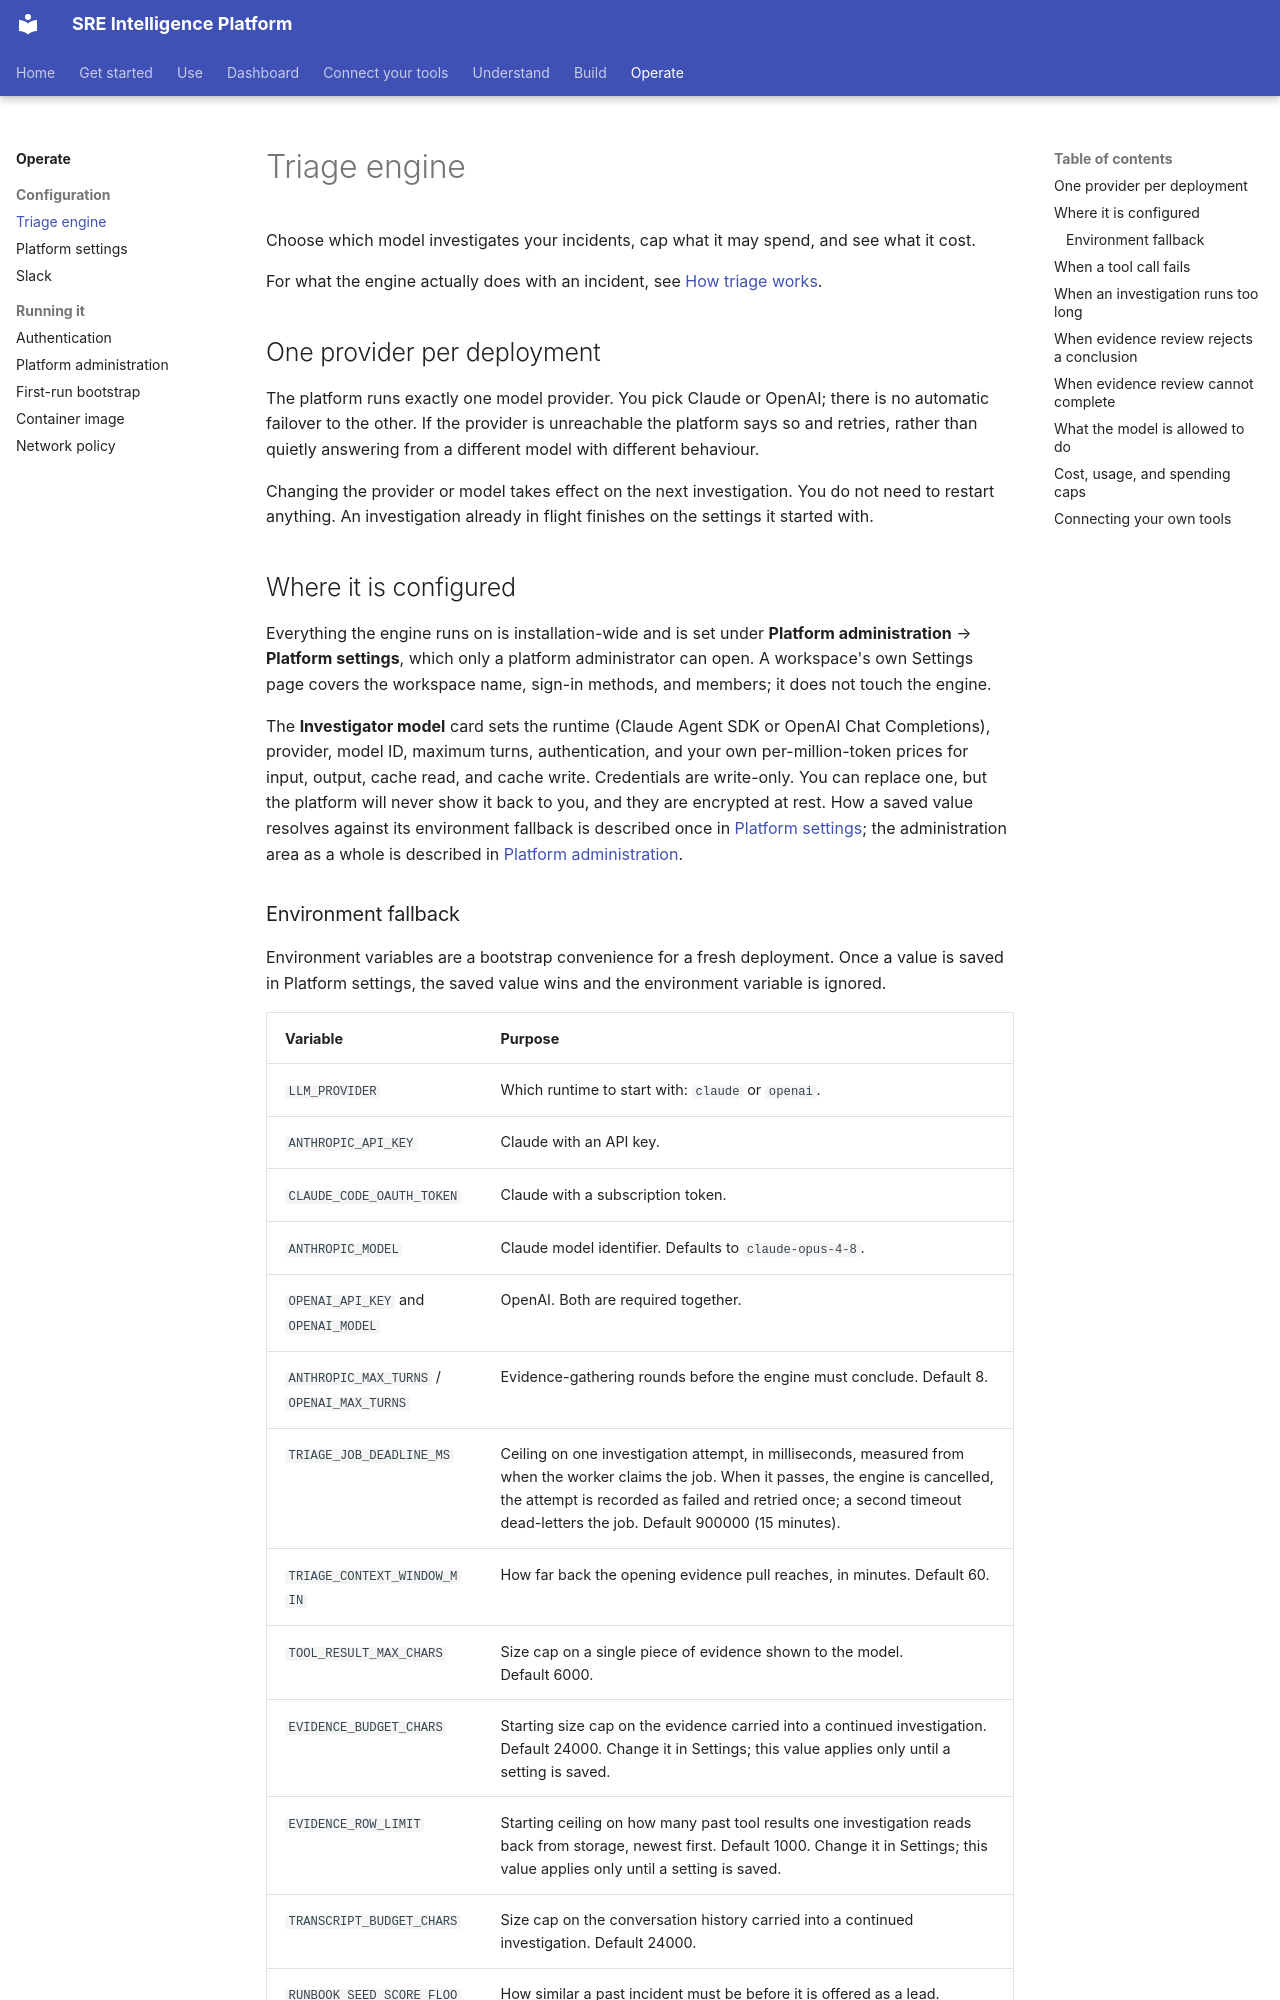

repository: chrisleekr/sre-platform · page: operate/triage/index.html · generator: mkdocs

# Triage engine

Choose which model investigates your incidents, cap what it may spend, and see what it cost.

For what the engine actually does with an incident, see
[How triage works](../understand/triage.md).

## One provider per deployment

The platform runs exactly one model provider. You pick Claude or OpenAI; there is no automatic
failover to the other. If the provider is unreachable the platform says so and retries, rather than
quietly answering from a different model with different behaviour.

Changing the provider or model takes effect on the next investigation. You do not need to restart
anything. An investigation already in flight finishes on the settings it started with.

## Where it is configured

Everything the engine runs on is installation-wide and is set under **Platform administration** →
**Platform settings**, which only a platform administrator can open. A workspace's own Settings page
covers the workspace name, sign-in methods, and members; it does not touch the engine.

The **Investigator model** card sets the runtime (Claude Agent SDK or OpenAI Chat Completions),
provider, model ID, maximum turns, authentication, and your own per-million-token prices for input,
output, cache read, and cache write. Credentials are write-only. You can replace one, but the
platform will never show it back to you, and they are encrypted at rest. How a saved value resolves
against its environment fallback is described once in [Platform settings](settings.md); the
administration area as a whole is described in [Platform administration](administration.md).

### Environment fallback

Environment variables are a bootstrap convenience for a fresh deployment. Once a value is saved in
Platform settings, the saved value wins and the environment variable is ignored.

| Variable | Purpose |
| --- | --- |
| `LLM_PROVIDER` | Which runtime to start with: `claude` or `openai`. |
| `ANTHROPIC_API_KEY` | Claude with an API key. |
| `CLAUDE_CODE_OAUTH_TOKEN` | Claude with a subscription token. |
| `ANTHROPIC_MODEL` | Claude model identifier. Defaults to `claude-opus-4-8`. |
| `OPENAI_API_KEY` and `OPENAI_MODEL` | OpenAI. Both are required together. |
| `ANTHROPIC_MAX_TURNS` / `OPENAI_MAX_TURNS` | Evidence-gathering rounds before the engine must conclude. Default 8. |
| `TRIAGE_JOB_DEADLINE_MS` | Ceiling on one investigation attempt, in milliseconds, measured from when the worker claims the job. When it passes, the engine is cancelled, the attempt is recorded as failed and retried once; a second timeout dead-letters the job. Default 900000 (15 minutes). |
| `TRIAGE_CONTEXT_WINDOW_MIN` | How far back the opening evidence pull reaches, in minutes. Default 60. |
| `TOOL_RESULT_MAX_CHARS` | Size cap on a single piece of evidence shown to the model. Default 6000. |
| `EVIDENCE_BUDGET_CHARS` | Starting size cap on the evidence carried into a continued investigation. Default 24000. Change it in Settings; this value applies only until a setting is saved. |
| `EVIDENCE_ROW_LIMIT` | Starting ceiling on how many past tool results one investigation reads back from storage, newest first. Default 1000. Change it in Settings; this value applies only until a setting is saved. |
| `TRANSCRIPT_BUDGET_CHARS` | Size cap on the conversation history carried into a continued investigation. Default 24000. |
| `RUNBOOK_SEED_SCORE_FLOOR` | How similar a past incident must be before it is offered as a lead. Default 0.75. |
| `DASHBOARD_BASE_URL` | Your dashboard address, so incident links work in Slack. Unset means no link. |

The two budget caps drop the oldest material first, so a long-running incident keeps its most recent
context.

## When a tool call fails

When a data source tool call fails, the investigation sees only a fixed failure class, never the
provider's error text: `permission_denied`, `not_found`, `target_not_allowed`, `timeout`,
`rate_limited`, `unreachable`, or `provider_error`. For `permission_denied` and `target_not_allowed` it
is told not to repeat the call unchanged and to record a missing-capability question if the proof
needs that data. For `not_found` it is told the target does not exist as named, so it should check the
name or record the absence as evidence, and not repeat the call unchanged. The tool call
audit row keeps the class beside its `error` outcome. A `permission_denied` class usually means the
connector's credentials lack a read permission, such as Kubernetes RBAC for Secrets.
